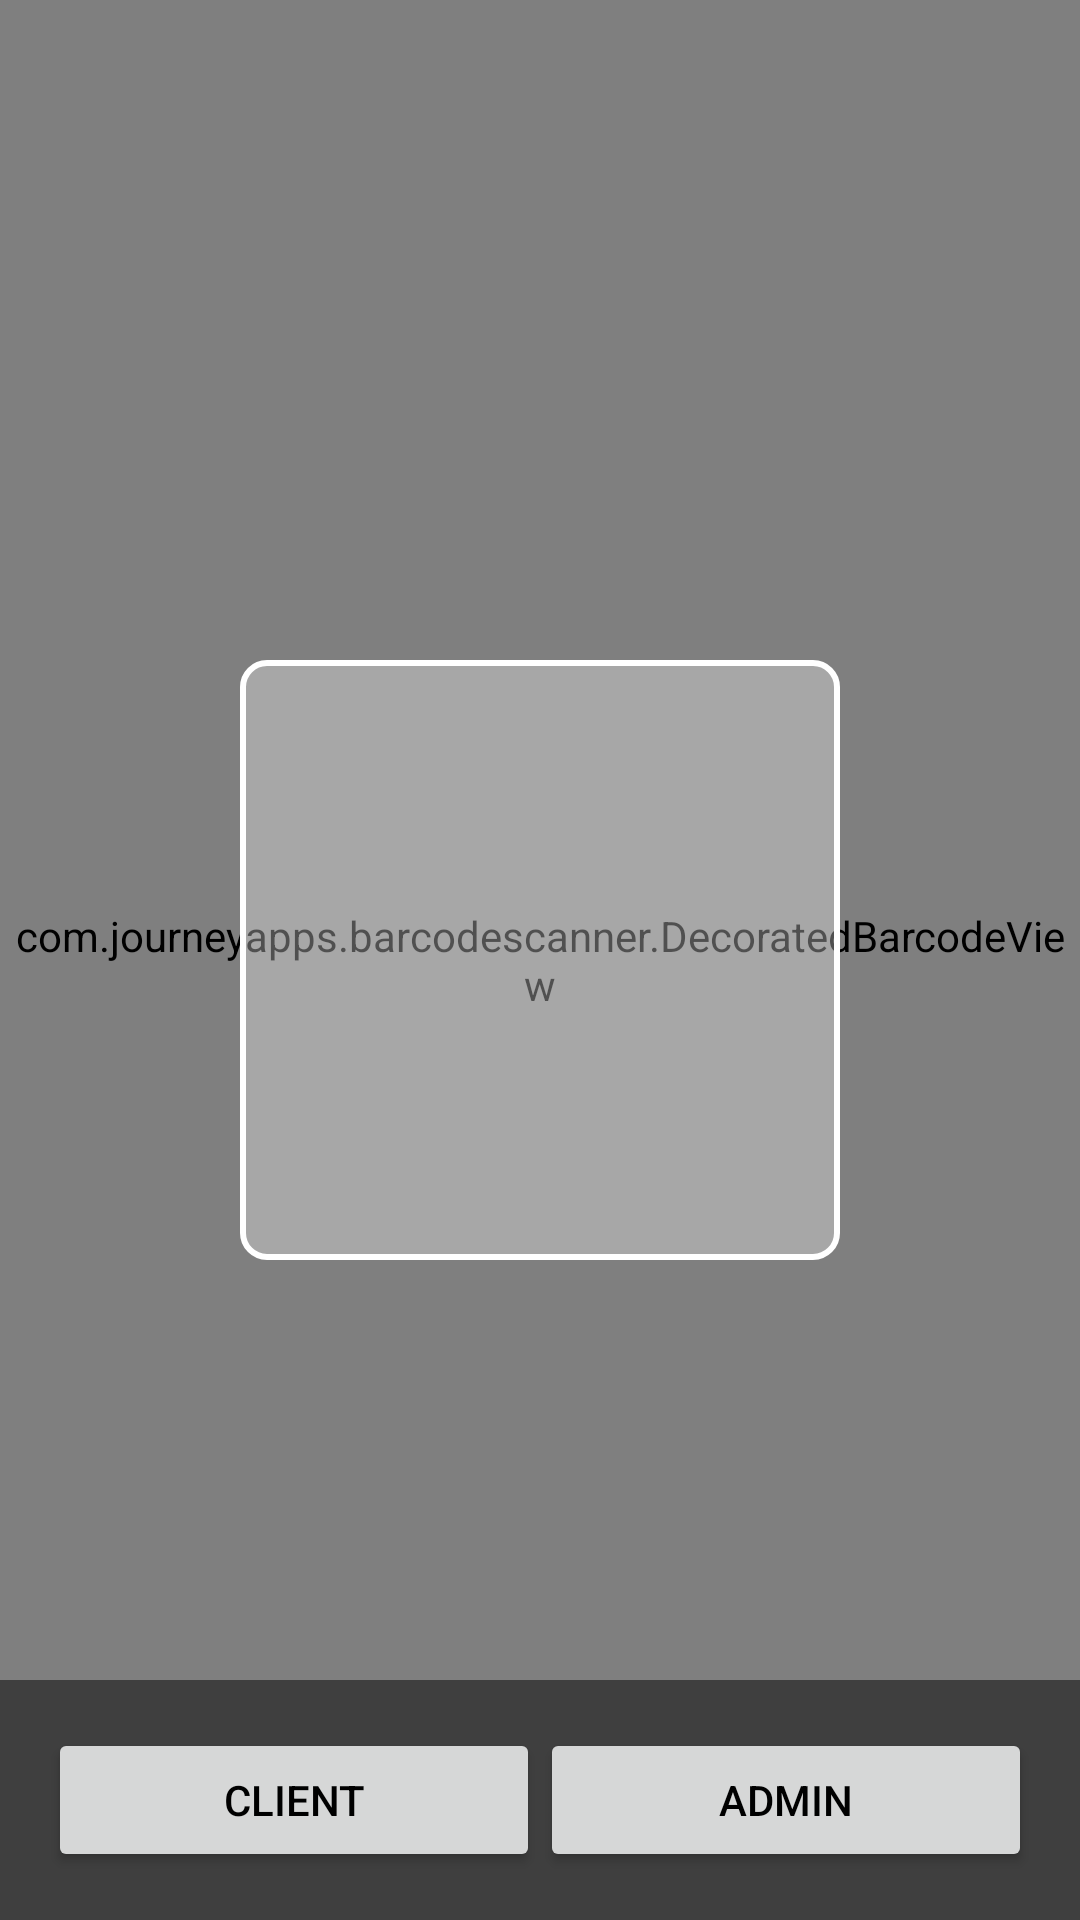

Android layout source for this screen:
<!-- AndroidManifest.xml: application theme Theme.CafeApp -->
<!-- res/layout/activity_landingactivity.xml -->
<FrameLayout xmlns:android="http://schemas.android.com/apk/res/android"
    android:layout_width="match_parent"
    android:layout_height="match_parent">

    
    <com.journeyapps.barcodescanner.DecoratedBarcodeView
        android:id="@+id/scannerView"
        android:layout_width="match_parent"
        android:layout_height="match_parent"/>

    
    <View
        android:layout_width="200dp"
        android:layout_height="200dp"
        android:layout_gravity="center"
        android:background="@drawable/overlay_rect" />

    
    <LinearLayout
        android:orientation="horizontal"
        android:layout_width="match_parent"
        android:layout_height="wrap_content"
        android:layout_gravity="bottom"
        android:padding="16dp"
        android:gravity="center"
        android:background="#80000000">

        <Button
            android:id="@+id/btnClient"
            android:layout_width="0dp"
            android:layout_height="wrap_content"
            android:layout_weight="1"
            android:text="Client" />

        <Button
            android:id="@+id/btnAdmin"
            android:layout_width="0dp"
            android:layout_height="wrap_content"
            android:layout_weight="1"
            android:text="Admin" />
    </LinearLayout>

</FrameLayout>
<!-- resources referenced by this layout -->
<resources>
  <!-- drawable overlay_rect (drawable) -->
  <shape xmlns:android="http://schemas.android.com/apk/res/android"
      android:shape="rectangle">
  
      
      <solid android:color="#50FFFFFF" /> 
  
      
      <stroke
          android:width="2dp"
          android:color="#FFFFFF" />
  
      
      <corners android:radius="8dp" />
  
  </shape>
  <style name="Theme.CafeApp" parent="Base.Theme.CafeApp" />
  <style name="Base.Theme.CafeApp" parent="Theme.Material3.DayNight.NoActionBar">
          
          <item name="colorPrimary">@color/primary</item>
          <item name="colorOnPrimary">@color/white</item> 
          <item name="backgroundColor">@color/background</item>
          <item name="android:textColor">@color/text</item>
          <item name="colorSecondary">@color/secondary</item>
          <item name="colorAccent">@color/accent</item>
          <item name="android:statusBarColor">@android:color/transparent</item>
          <item name="android:windowLightStatusBar">true</item> 
  
      </style>
  <color name="primary">#C67C4E</color>
  <color name="white">#FFFFFF</color>
  <color name="background">#F9F2EC</color>
  <color name="text">#000000</color>
  <color name="secondary">#E3E3E3</color>
  <color name="accent">#303030</color>
</resources>
